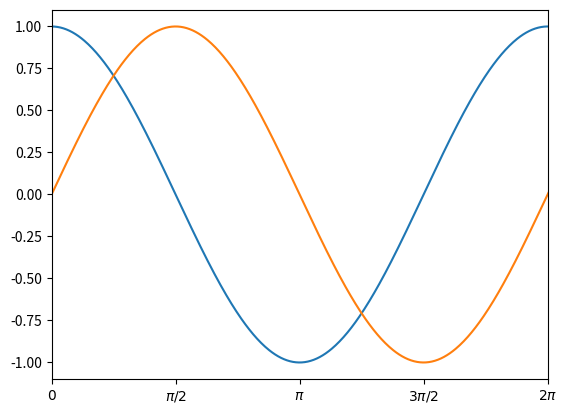

The script that saved this image:
import matplotlib.pyplot as plt
import numpy as np

x = np.linspace(0, np.pi * 4, 1000)
y1, y2 = np.cos(x), np.sin(x)

fig, ax = plt.subplots()
ax.set_xlim(0, np.pi * 2)

ax.set_xticks(
    [0, np.pi / 2, np.pi,
     3 * np.pi / 2, 2 * np.pi])
ax.set_xticklabels([
    r"$0$", r"$\pi/2$", r"$\pi$",
    r"$3\pi/2$", r"$2\pi$"])

ax.plot(x, y1)
ax.plot(x, y2)
fig.show()
